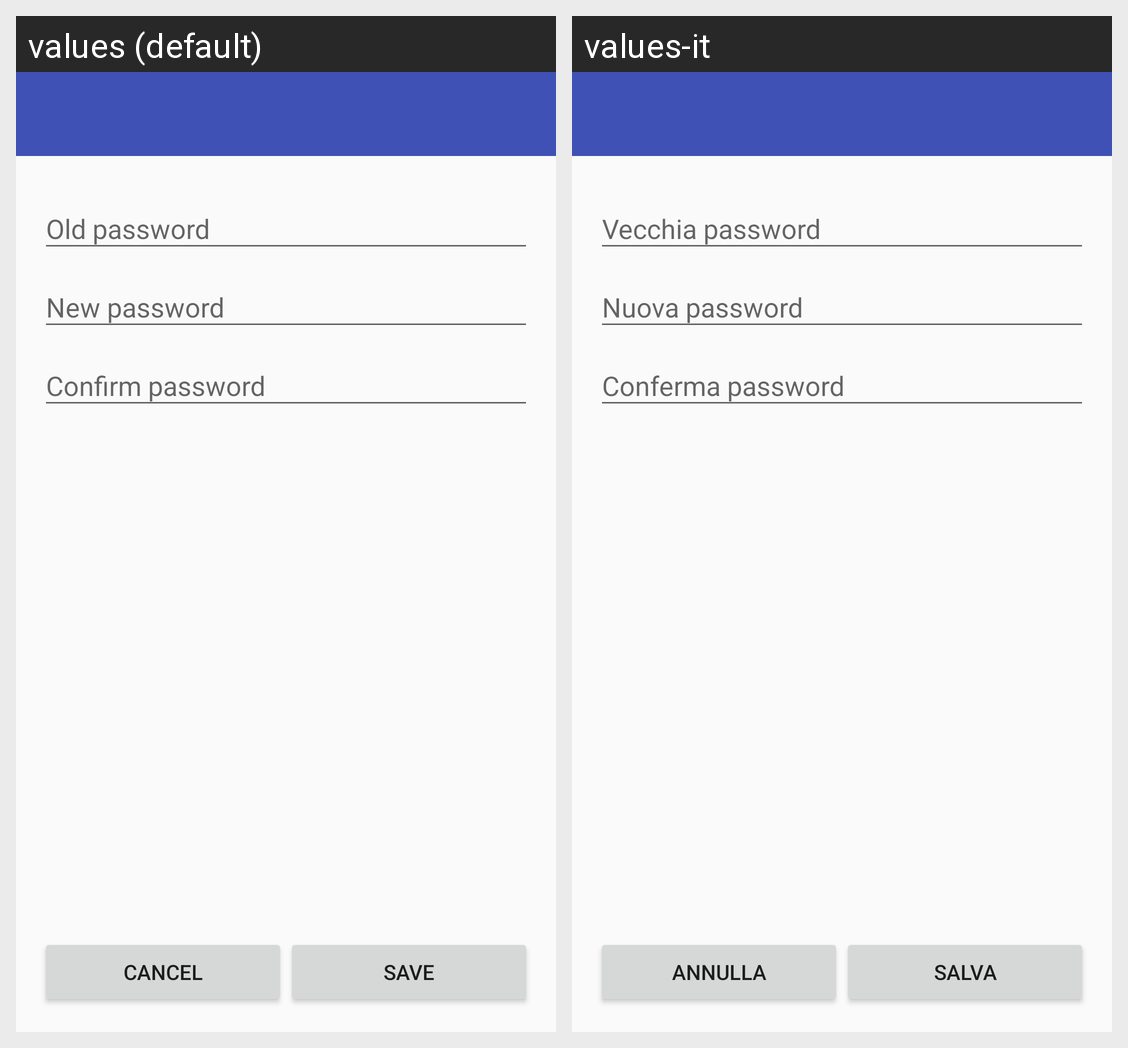

The same Android screen rendered under two of its app's locales, left to right. List the strings drawn on it with the default value and each locale's translation.
Android screen res/layout/activity_edit_password.xml rendered under 2 locales, left to right: values (default), values-it. Device: Nexus 5 (rendered at 1080×1920; each locale shown at half size, 540×960, under a caption strip naming it); theme AppTheme.NoActionBar.StatusBarPrimaryDark.
Strings drawn on this screen, with the default value and each locale's value (text and hints the layout hard-codes, and strings that could not be matched under every locale, appear in the picture but are not listed):

action_cancel
  values: Cancel
  values-it: Annulla

action_save
  values: Save
  values-it: Salva
